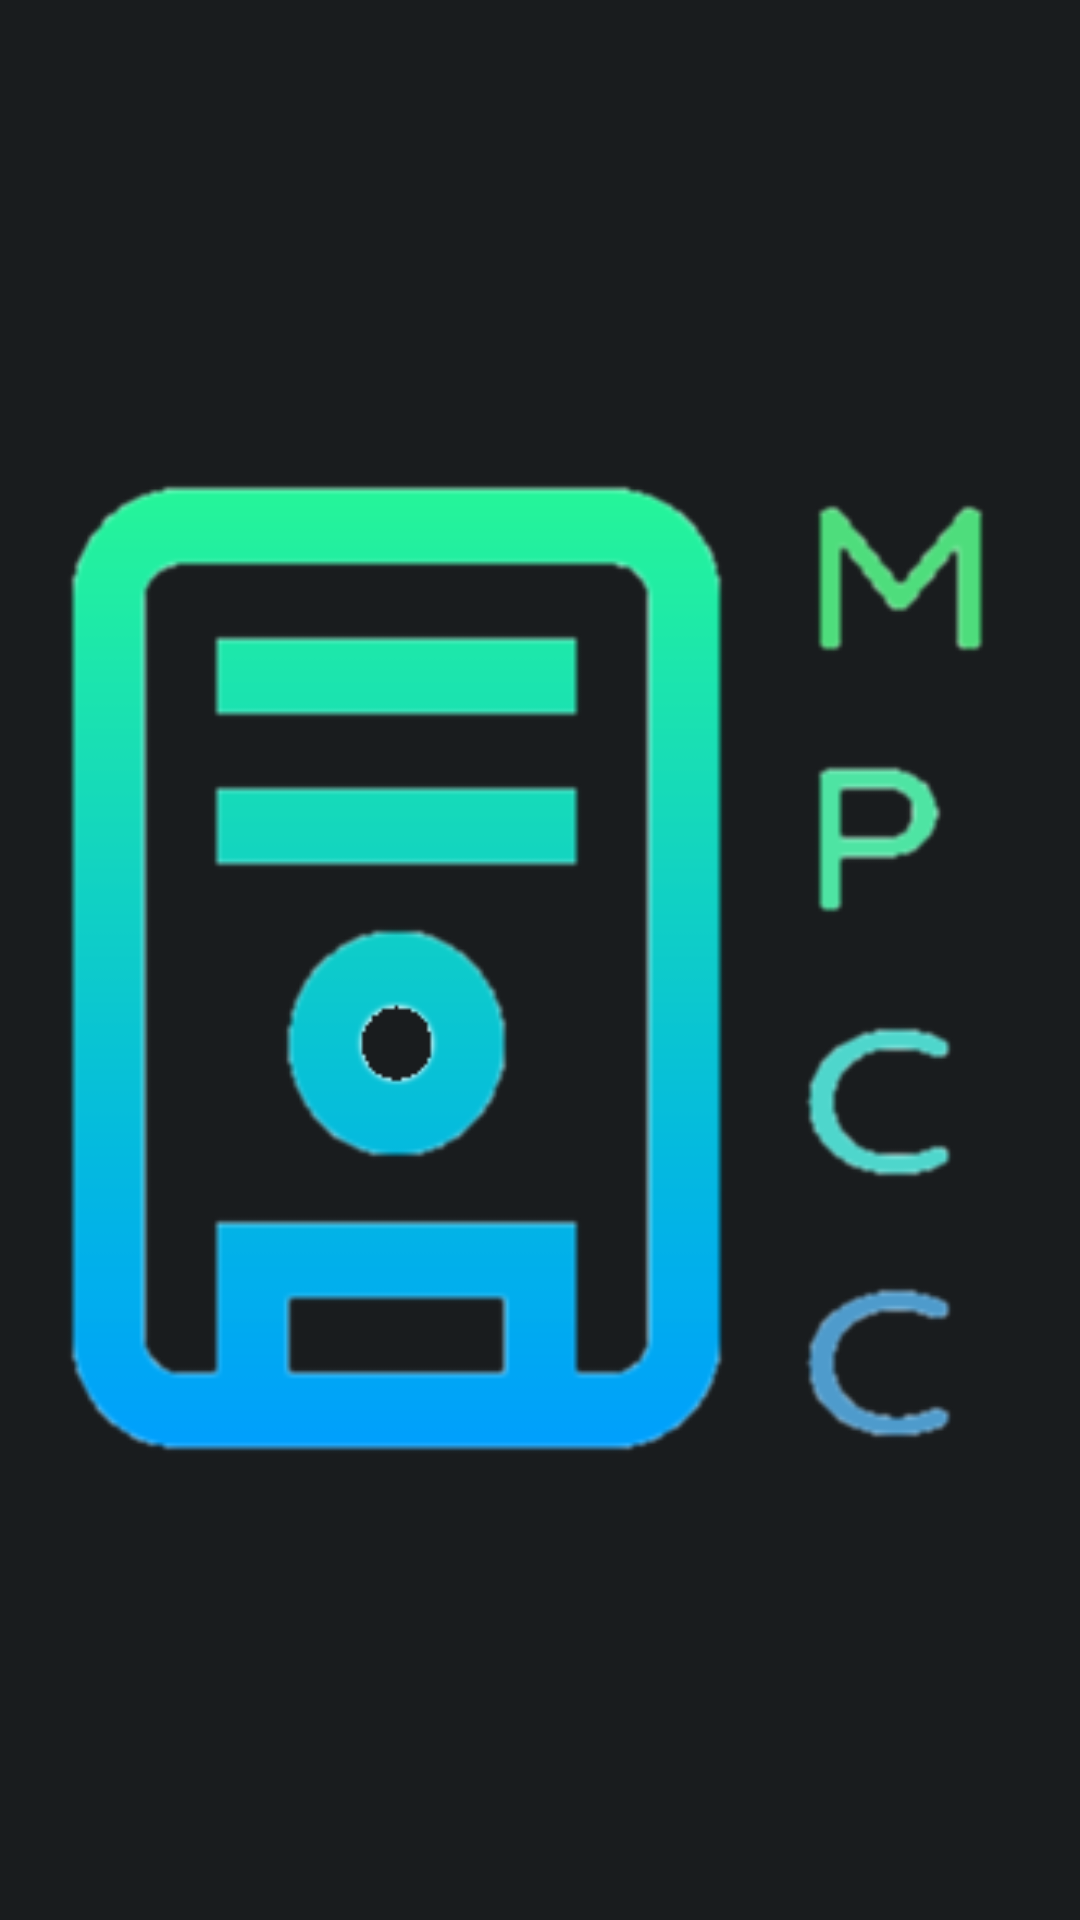

Produce the Android XML layout that renders to this screen, including the resource entries it uses.
<!-- AndroidManifest.xml: activity theme android:Theme.DeviceDefault.NoActionBar.Fullscreen -->
<!-- res/layout/activity_main.xml -->
<?xml version="1.0" encoding="utf-8"?>
<RelativeLayout xmlns:android="http://schemas.android.com/apk/res/android"
    xmlns:app="http://schemas.android.com/apk/res-auto"
    xmlns:tools="http://schemas.android.com/tools"
    android:layout_width="match_parent"
    android:layout_height="match_parent">

    <ImageView
        android:id="@+id/imageView"
        android:layout_width="match_parent"
        android:layout_height="match_parent"
        android:src="@drawable/splash"
        tools:ignore="ContentDescription" />

    <ProgressBar
        android:id="@+id/progressBar"
        style="?android:attr/progressBarStyle"
        android:layout_width="77dp"
        android:layout_height="65dp"
        android:layout_alignParentBottom="true"
        android:layout_centerHorizontal="true"
        android:layout_marginBottom="65dp" />

</RelativeLayout>
<!-- resources referenced by this layout -->
<resources>
  <!-- drawable splash: png bitmap (drawable, 27584 bytes) -->
</resources>
